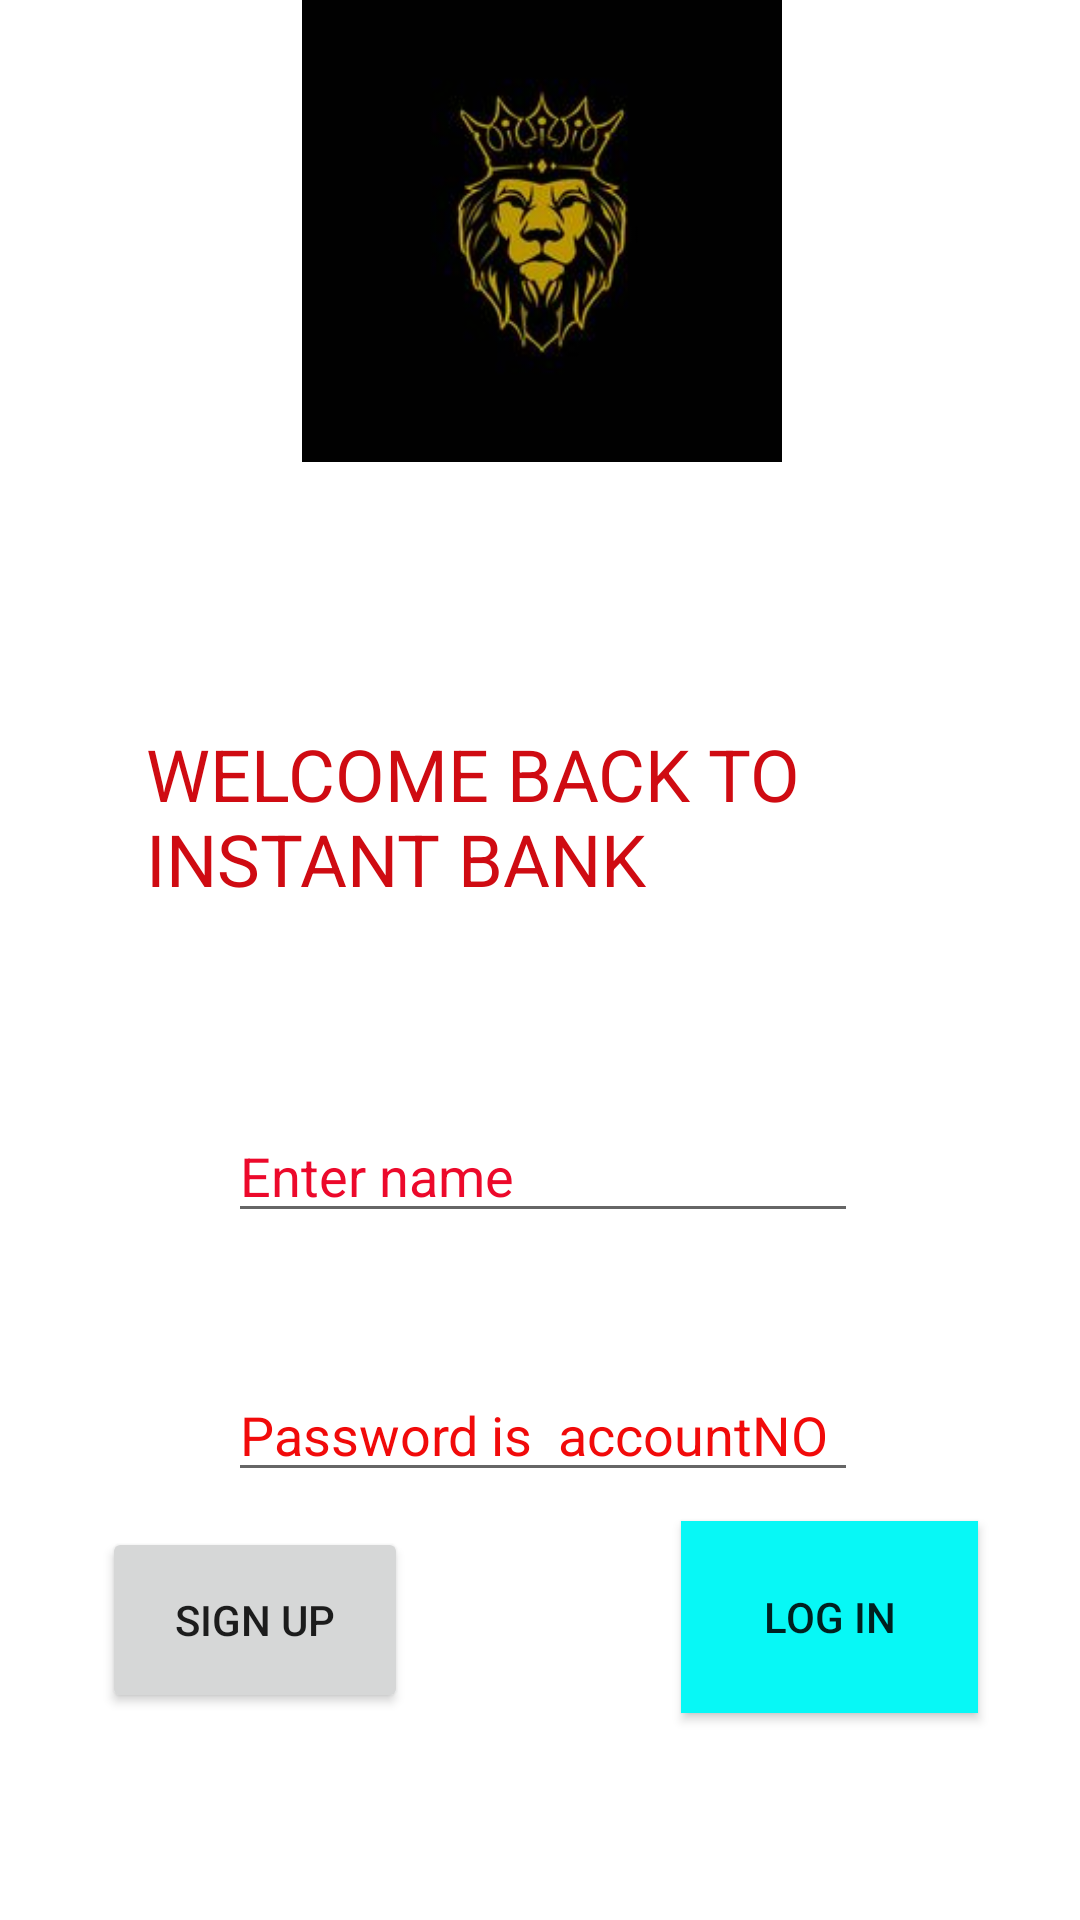

Reconstruct the res/layout file that produces this screen, plus the resources it refers to.
<!-- AndroidManifest.xml: application theme Theme.INSTANTBANK -->
<!-- res/layout/activity_main.xml -->
<?xml version="1.0" encoding="utf-8"?>
<androidx.constraintlayout.widget.ConstraintLayout xmlns:android="http://schemas.android.com/apk/res/android"
    xmlns:app="http://schemas.android.com/apk/res-auto"
    xmlns:tools="http://schemas.android.com/tools"
    android:layout_width="match_parent"
    android:layout_height="match_parent"
    android:background="@drawable/boxes"
    tools:context=".MainActivity">

    <TextView
        android:id="@+id/textView17"
        android:layout_width="263dp"
        android:layout_height="57dp"
        android:layout_marginStart="74dp"
        android:layout_marginTop="44dp"
        android:layout_marginEnd="74dp"
        android:layout_marginBottom="51dp"
        android:text="WELCOME BACK TO INSTANT BANK"
        android:textColor="#CF0B12"
        android:textColorHint="#0C2EF1"
        android:textSize="24sp"
        app:layout_constraintBottom_toTopOf="@+id/editTextTextPersonName10"
        app:layout_constraintEnd_toEndOf="parent"
        app:layout_constraintStart_toStartOf="parent"
        app:layout_constraintTop_toBottomOf="@+id/imageView" />

    <EditText
        android:id="@+id/editTextTextPersonName10"
        android:layout_width="wrap_content"
        android:layout_height="wrap_content"
        android:layout_marginStart="102dp"
        android:layout_marginTop="20dp"
        android:layout_marginEnd="100dp"
        android:layout_marginBottom="35dp"
        android:ems="10"
        android:hint="Enter name"
        android:inputType="textPersonName"
        android:textColorHighlight="#E80707"
        android:textColorHint="#EC092B"
        app:layout_constraintBottom_toTopOf="@+id/editTextTextPassword"
        app:layout_constraintEnd_toEndOf="parent"
        app:layout_constraintStart_toStartOf="parent"
        app:layout_constraintTop_toBottomOf="@+id/textView17" />

    <Button
        android:id="@+id/button11"
        android:layout_width="99dp"
        android:layout_height="64dp"
        android:layout_marginEnd="34dp"
        android:layout_marginBottom="69dp"
        android:background="#07F8F6"
        android:text="Log in"
        android:textColorLink="#121111"
        app:layout_constraintBottom_toBottomOf="parent"
        app:layout_constraintEnd_toEndOf="parent" />

    <Button
        android:id="@+id/button12"
        android:layout_width="102dp"
        android:layout_height="62dp"
        android:layout_marginStart="34dp"
        android:layout_marginBottom="69dp"
        android:text="SIGN UP"
        app:layout_constraintBottom_toBottomOf="parent"
        app:layout_constraintStart_toStartOf="parent" />

    <ImageView
        android:id="@+id/imageView"
        android:layout_width="208dp"
        android:layout_height="160dp"
        android:layout_marginStart="102dp"
        android:layout_marginTop="40dp"
        android:layout_marginEnd="101dp"
        android:layout_marginBottom="44dp"
        app:layout_constraintBottom_toTopOf="@+id/textView17"
        app:layout_constraintEnd_toEndOf="parent"
        app:layout_constraintStart_toStartOf="parent"
        app:layout_constraintTop_toTopOf="parent"
        app:srcCompat="@drawable/logo" />

    <EditText
        android:id="@+id/editTextTextPassword"
        android:layout_width="wrap_content"
        android:layout_height="wrap_content"
        android:layout_marginStart="102dp"
        android:layout_marginTop="10dp"
        android:layout_marginEnd="100dp"
        android:layout_marginBottom="56dp"
        android:ems="10"
        android:hint="Password is  accountNO"
        android:inputType="textPassword"
        android:textColorHint="#F10A0A"
        app:layout_constraintBottom_toTopOf="@+id/button11"
        app:layout_constraintEnd_toEndOf="parent"
        app:layout_constraintStart_toStartOf="parent"
        app:layout_constraintTop_toBottomOf="@+id/editTextTextPersonName10" />

</androidx.constraintlayout.widget.ConstraintLayout>
<!-- resources referenced by this layout -->
<resources>
  <!-- drawable logo: jpg bitmap (drawable, 5266 bytes) -->
  <style name="Theme.INSTANTBANK" parent="Theme.MaterialComponents.DayNight.DarkActionBar">
          
          <item name="colorPrimary">#121112</item>
          <item name="colorPrimaryVariant">@color/black</item>
          <item name="colorOnPrimary">@color/white</item>
          
          <item name="colorSecondary">@color/teal_200</item>
          <item name="colorSecondaryVariant">@color/teal_700</item>
          <item name="colorOnSecondary">@color/black</item>
          
          <item name="android:statusBarColor">?attr/colorPrimaryVariant</item>
          
      </style>
  <!-- not gathered from this repository: default colours our renderer supplied (Android Studio template values) -->
  <color name="teal_200">#FF03DAC5</color>
  <color name="teal_700">#FF018786</color>
  <color name="black">#FF000000</color>
  <color name="white">#FFFFFFFF</color>
</resources>
